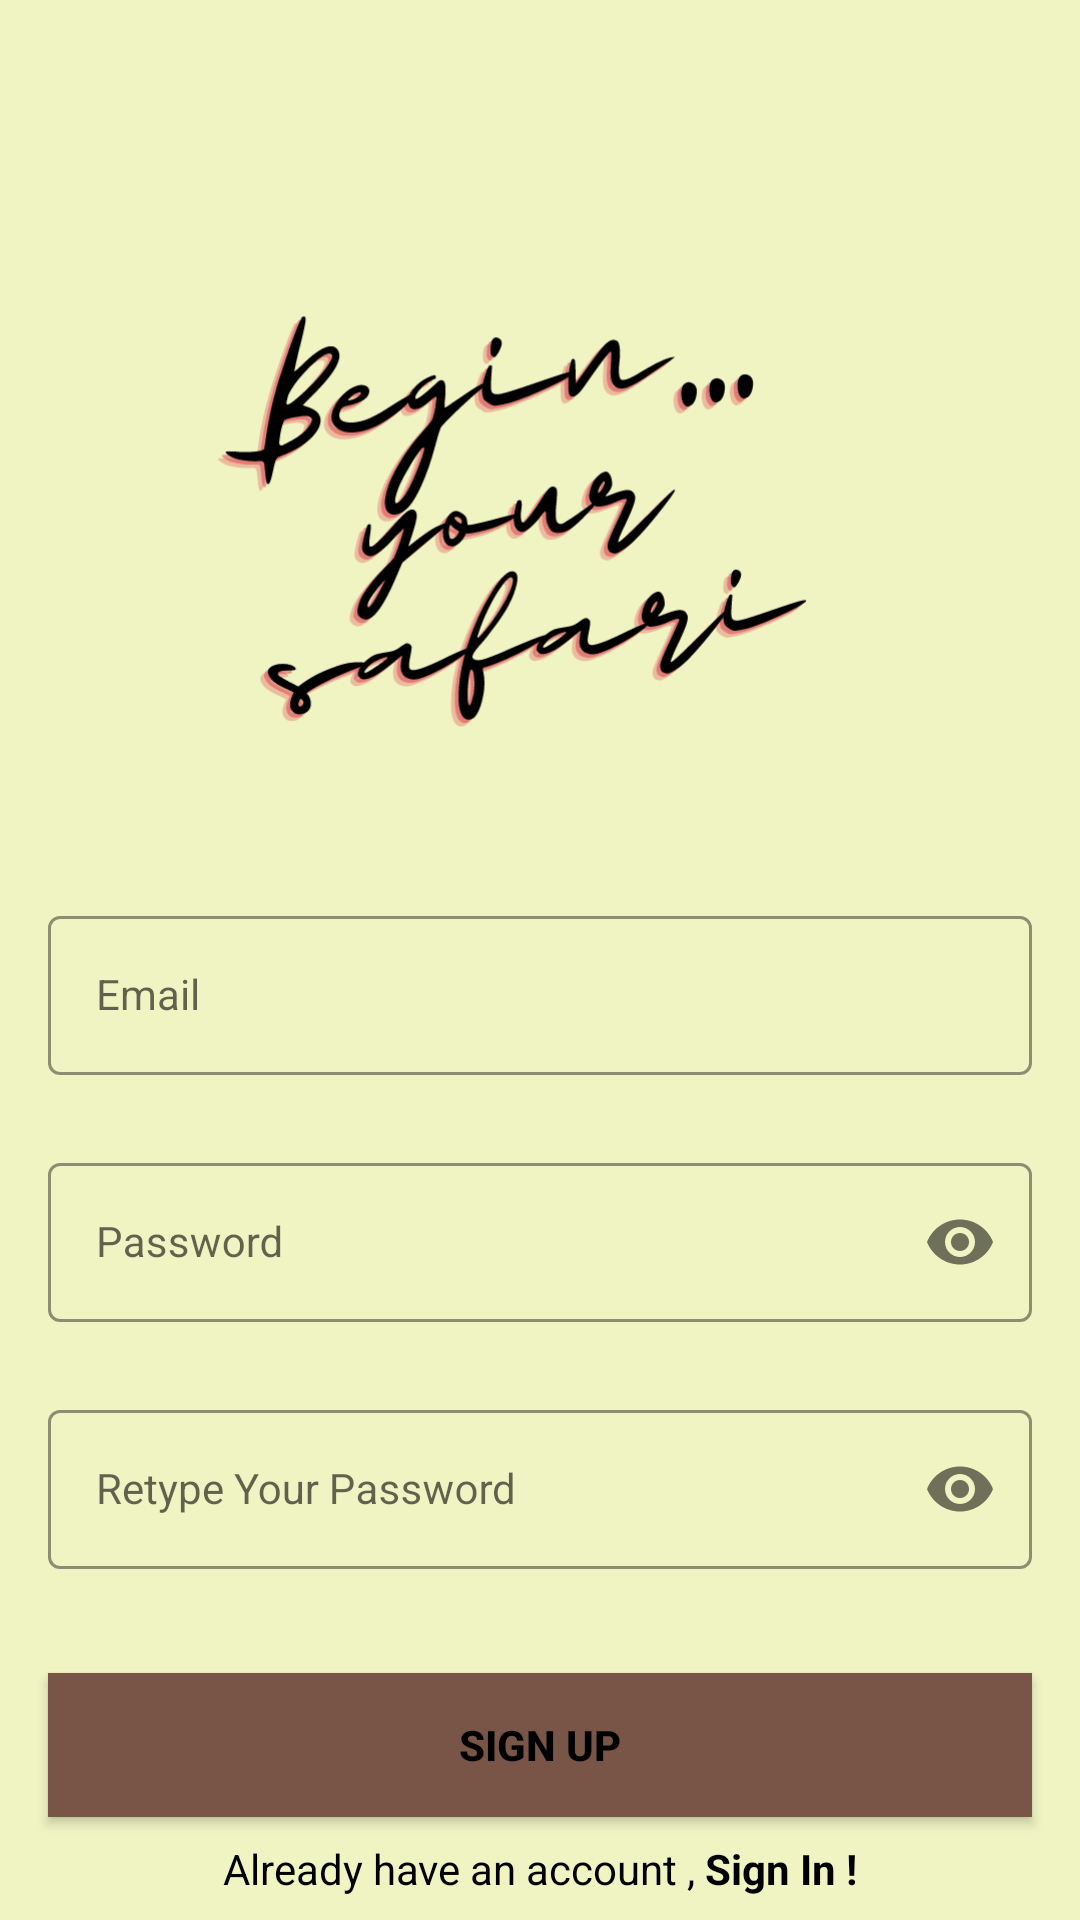

This screen was rendered from an Android layout file. Write that file and the resources it references.
<!-- AndroidManifest.xml: application theme Theme.TUende -->
<!-- res/layout/activity_sign_up.xml -->
<?xml version="1.0" encoding="utf-8"?>
<androidx.constraintlayout.widget.ConstraintLayout xmlns:android="http://schemas.android.com/apk/res/android"
    xmlns:app="http://schemas.android.com/apk/res-auto"
    xmlns:tools="http://schemas.android.com/tools"
    android:layout_width="match_parent"
    android:layout_height="match_parent"
    android:background="@color/primary_light"
    tools:context=".SignUpActivity">
    <androidx.appcompat.widget.AppCompatImageView
        android:id="@+id/imageLogin"
        android:layout_width="348dp"
        android:layout_height="288dp"
        android:layout_marginTop="44dp"
        android:layout_marginEnd="16dp"
        android:layout_marginBottom="39dp"
        android:src="@drawable/begin_your_safari"
        app:layout_constraintBottom_toTopOf="@+id/emailLayout"
        app:layout_constraintEnd_toEndOf="parent"
        app:layout_constraintHorizontal_bias="0.659"
        app:layout_constraintStart_toStartOf="parent"
        app:layout_constraintTop_toTopOf="parent" />

    <com.google.android.material.textfield.TextInputLayout
        android:id="@+id/emailLayout"
        style="@style/LoginTextInputOuterFieldStyle"
        android:layout_width="match_parent"
        android:layout_height="wrap_content"
        android:layout_marginHorizontal="16dp"
        android:layout_marginTop="300dp"
        app:boxStrokeColor="@color/primary_dark"
        app:hintTextColor="@color/primary_dark"
        app:layout_constraintEnd_toEndOf="parent"
        app:layout_constraintHorizontal_bias="0.5"
        app:layout_constraintStart_toStartOf="parent"
        app:layout_constraintTop_toTopOf="parent">

        <com.google.android.material.textfield.TextInputEditText
            android:id="@+id/email_signup"
            style="@style/LoginTextInputInnerFieldStyle"
            android:layout_width="match_parent"
            android:layout_height="wrap_content"
            android:hint="@string/your_email"
            android:inputType="textEmailAddress" />
    </com.google.android.material.textfield.TextInputLayout>

    <com.google.android.material.textfield.TextInputLayout
        android:id="@+id/passwordLayout"
        style="@style/LoginTextInputOuterFieldStyle"
        android:layout_width="match_parent"
        android:layout_height="wrap_content"
        android:layout_marginHorizontal="16dp"
        android:layout_marginTop="24dp"
        app:boxStrokeColor="@color/primary_dark"
        app:hintTextColor="@color/primary_dark"
        app:layout_constraintEnd_toEndOf="parent"
        app:layout_constraintHorizontal_bias="0.5"
        app:layout_constraintStart_toStartOf="parent"
        app:layout_constraintTop_toBottomOf="@id/emailLayout"
        app:passwordToggleEnabled="true">

        <com.google.android.material.textfield.TextInputEditText
            android:id="@+id/pass_signup"
            style="@style/LoginTextInputInnerFieldStyle"
            android:layout_width="match_parent"
            android:layout_height="wrap_content"
            android:hint="@string/type_your_password"
            android:inputType="textPassword" />
    </com.google.android.material.textfield.TextInputLayout>

    <com.google.android.material.textfield.TextInputLayout
        android:id="@+id/confirmPasswordLayout"
        style="@style/LoginTextInputOuterFieldStyle"
        android:layout_width="match_parent"
        android:layout_height="wrap_content"
        android:layout_marginHorizontal="16dp"
        android:layout_marginTop="24dp"
        app:boxStrokeColor="@color/primary_dark"
        app:hintTextColor="@color/primary_dark"
        app:layout_constraintEnd_toEndOf="parent"
        app:layout_constraintHorizontal_bias="0.5"
        app:layout_constraintStart_toStartOf="parent"
        app:layout_constraintTop_toBottomOf="@id/passwordLayout"
        app:passwordToggleEnabled="true">

        <com.google.android.material.textfield.TextInputEditText
            android:id="@+id/confirmpassword_sign_up"
            style="@style/LoginTextInputInnerFieldStyle"
            android:layout_width="match_parent"
            android:layout_height="wrap_content"
            android:hint="@string/retype_your_password"
            android:inputType="textPassword" />
    </com.google.android.material.textfield.TextInputLayout>

    <androidx.appcompat.widget.AppCompatButton
        android:id="@+id/button_signUp"
        android:layout_width="0dp"
        android:layout_height="wrap_content"
        android:layout_marginHorizontal="16dp"
        android:background="@color/accent"
        android:text="@string/sign_up"
        android:textColor="@color/black"
        android:textStyle="bold"
        app:layout_constraintBottom_toBottomOf="parent"
        app:layout_constraintEnd_toEndOf="parent"
        app:layout_constraintHorizontal_bias="0.5"
        app:layout_constraintStart_toStartOf="parent"
        app:layout_constraintTop_toBottomOf="@+id/confirmPasswordLayout" />
    <TextView
        android:id="@+id/tV_to_signin"
        android:layout_width="wrap_content"
        android:layout_height="wrap_content"
        android:textColor="@color/black"
        android:text="@string/already_have_an_account_sign_in"
        app:layout_constraintBottom_toBottomOf="parent"
        app:layout_constraintEnd_toEndOf="parent"
        app:layout_constraintHorizontal_bias="0.5"
        app:layout_constraintStart_toStartOf="parent"
        app:layout_constraintTop_toBottomOf="@id/button_signUp" />

</androidx.constraintlayout.widget.ConstraintLayout>
<!-- resources referenced by this layout -->
<resources>
  <color name="accent">#795548</color>
  <color name="black">#FF000000</color>
  <color name="primary_dark">#AFB42B</color>
  <color name="primary_light">#F0F4C3</color>
  <!-- drawable begin_your_safari: vector/xml drawable (drawable, 105054 chars, omitted) -->
  <string name="already_have_an_account_sign_in">Already have an account , <b>Sign In !</b></string>
  <string name="retype_your_password">Retype Your Password</string>
  <string name="sign_up">Sign Up</string>
  <string name="type_your_password">Password</string>
  <string name="your_email">Email</string>
  <style name="LoginTextInputInnerFieldStyle" parent="Widget.MaterialComponents.TextInputLayout.OutlinedBox">
          <item name="android:layout_width">match_parent</item>
          <item name="android:layout_height">wrap_content</item>
          <item name="android:textColor">@color/black</item>
          <item name="android:textColorHint">@color/black</item>
          <item name="android:maxLines">1</item>
          <item name="android:textSize">14sp</item>
          <item name="android:singleLine">true</item>
      </style>
  <style name="LoginTextInputOuterFieldStyle" parent="Widget.MaterialComponents.TextInputLayout.OutlinedBox">
          <item name="android:layout_width">match_parent</item>
          <item name="android:layout_height">wrap_content</item>
          <item name="android:layout_marginTop">15dp</item>
          <item name="android:layout_marginBottom">15dp</item>
      </style>
  <style name="Theme.TUende" parent="Theme.MaterialComponents.DayNight.DarkActionBar">
          
          <item name="colorPrimary">@color/primary_color</item>
          <item name="colorPrimaryVariant">@color/primary_dark</item>
          <item name="colorOnPrimary">@color/white</item>
          
          <item name="colorSecondary">@color/accent</item>
          <item name="colorSecondaryVariant">@color/accent</item>
          <item name="colorOnSecondary">@color/white</item>
          
          <item name="android:statusBarColor">?attr/colorPrimaryVariant</item>
          
      </style>
  <color name="primary_color">#CDDC39</color>
  <color name="white">#FFFFFFFF</color>
</resources>
